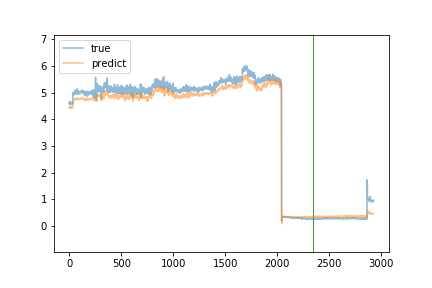

Values plotted in this chart, from the file beside it:
true, predict
4.58, 4.428
4.63, 4.424
4.58, 4.449
4.61, 4.429
4.63, 4.42
4.58, 4.445
4.67, 4.424
4.61, 4.459
4.59, 4.438
4.58, 4.422
4.61, 4.442
4.62, 4.432
4.59, 4.447
4.58, 4.446
4.61, 4.428
4.54, 4.44
4.61, 4.427
4.57, 4.439
4.57, 4.437
4.63, 4.407
4.64, 4.428
4.57, 4.434
4.61, 4.434
4.59, 4.451
4.61, 4.43
4.61, 4.444
4.61, 4.467
4.58, 4.456
4.59, 4.445
4.6, 4.436
4.58, 4.439
4.61, 4.437
4.59, 4.451
4.59, 4.435
4.58, 4.434
5.01, 4.44
4.92, 4.548
4.92, 4.557
4.92, 4.596
4.95, 4.631
4.93, 4.66
5.0, 4.685
5, 4.728
4.94, 4.725
4.93, 4.724
4.94, 4.73
4.95, 4.726
4.94, 4.721
4.96, 4.719
4.96, 4.716
4.94, 4.709
4.97, 4.704
4.97, 4.726
4.98, 4.729
5.01, 4.735
5.09, 4.75
4.96, 4.784
4.98, 4.757
4.99, 4.774
4.96, 4.765
... 2,865 more rows
